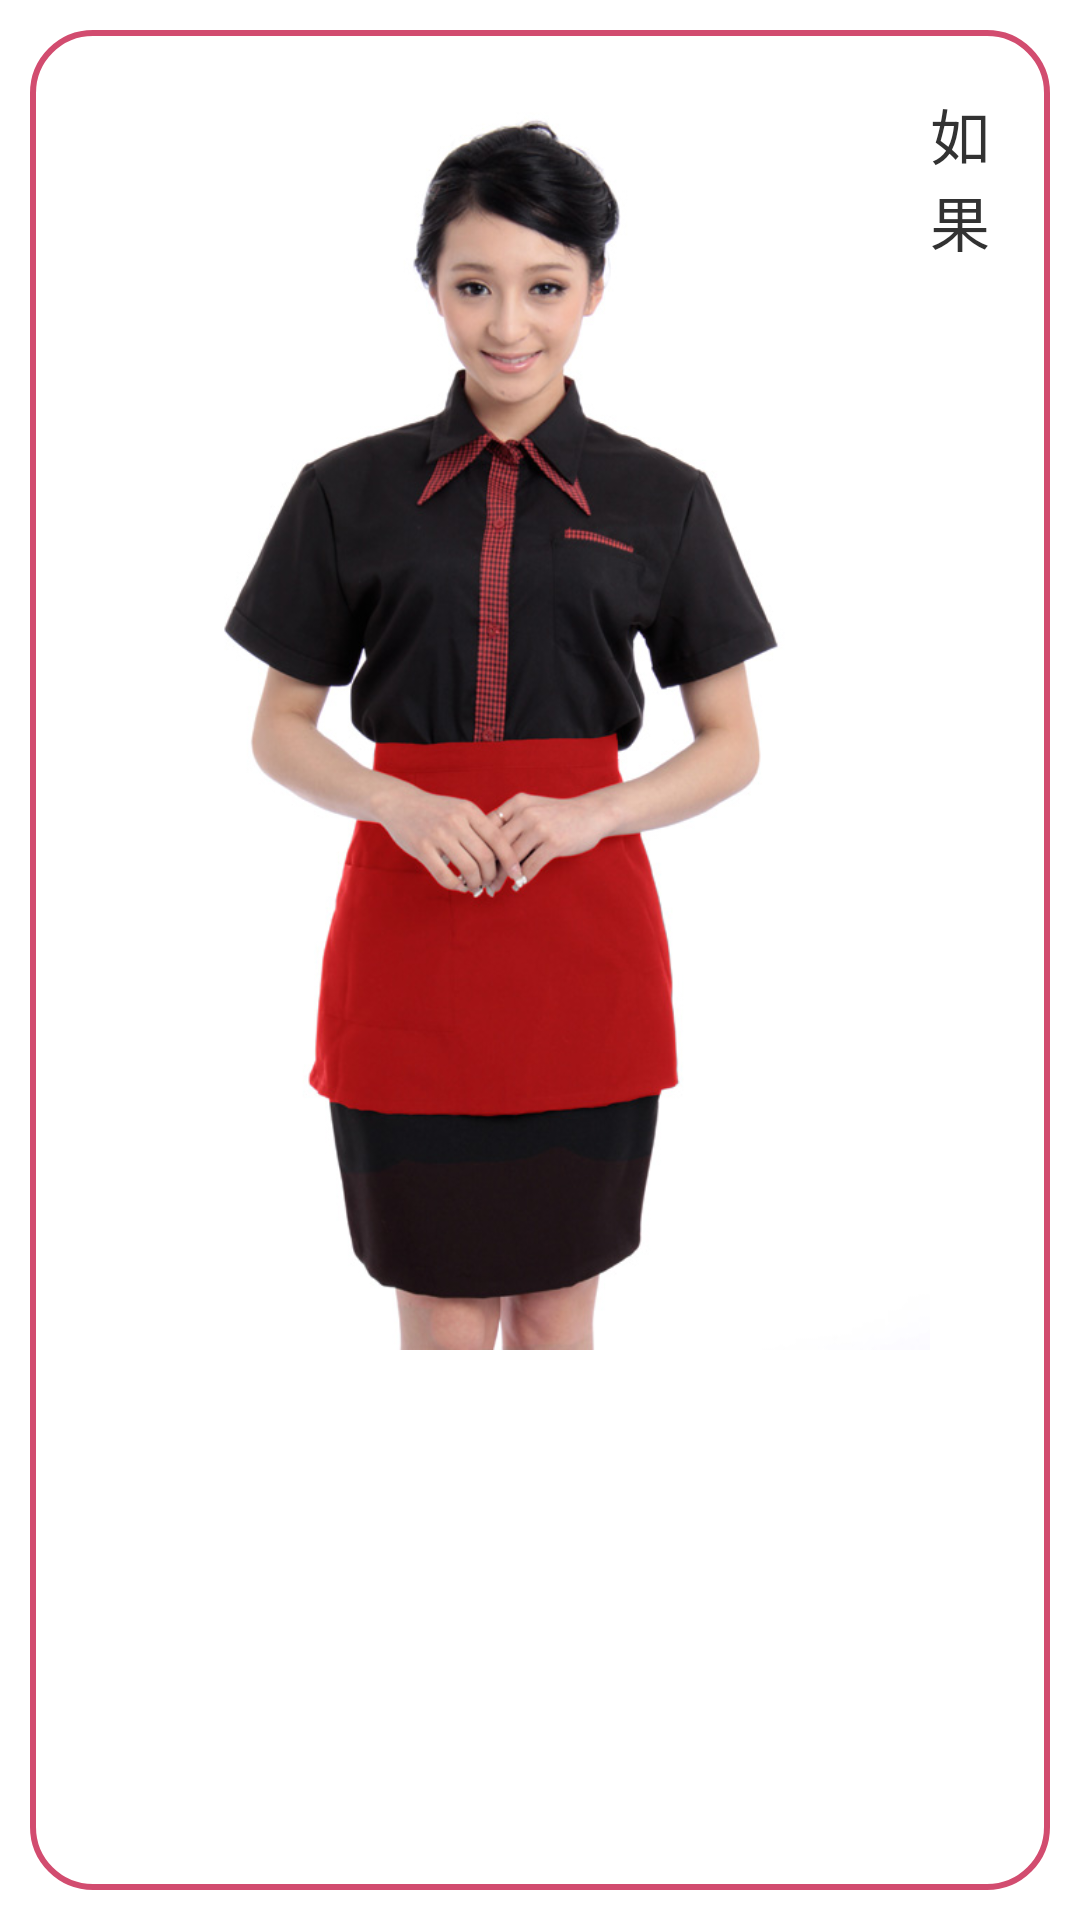

Here is an Android app screen rendered from its layout file. Give the layout XML and the strings, colors and styles it references.
<!-- AndroidManifest.xml: application theme AppTheme -->
<!-- res/layout/guide_3.xml -->
<?xml version="1.0" encoding="utf-8"?>
<LinearLayout xmlns:android="http://schemas.android.com/apk/res/android"
    android:layout_width="match_parent"
    android:layout_height="match_parent"
    android:orientation="horizontal" >

    <LinearLayout
        android:layout_width="fill_parent"
        android:layout_height="fill_parent"
        android:layout_marginBottom="10dp"
        android:layout_marginLeft="10dp"
        android:layout_marginRight="10dp"
        android:layout_marginTop="10dp"
        android:background="@drawable/dishlist_border"
        android:orientation="horizontal" >

        <ImageView
            android:layout_width="280dp"
            android:layout_height="fill_parent"
            android:layout_gravity="center_horizontal|center_vertical"
            android:scaleType="fitStart"
            android:src="@drawable/waiter1" />

        <LinearLayout
            android:layout_width="wrap_content"
            android:layout_height="fill_parent"
            android:orientation="vertical" >

            <TextView
                android:layout_width="wrap_content"
                android:layout_height="60dp"
                android:layout_gravity="left"
                android:text="如果您有任何需要可以点击按钮呼叫服务员"
                android:textSize="20sp" />

            <TextView
                android:id="@+id/tvMessage"
                android:layout_width="wrap_content"
                android:layout_height="wrap_content"
                android:layout_gravity="left"
                android:layout_marginTop="70dp"
                android:text="您的服务已提交到系统，服务员将为你服务请稍等..."
                android:visibility="invisible" />

            <Button
                android:id="@+id/btn_call"
                android:layout_width="wrap_content"
                android:layout_height="wrap_content"
                android:layout_gravity="center_horizontal|center_vertical"
                android:layout_marginTop="50dp"
                android:background="@drawable/button_selector"
                android:text="呼叫服务"
                android:textSize="20sp" />
        </LinearLayout>
    </LinearLayout>

</LinearLayout>
<!-- resources referenced by this layout -->
<resources>
  <!-- drawable button_selector (drawable) -->
  <?xml version="1.0" encoding="utf-8"?>
  <selector xmlns:android="http://schemas.android.com/apk/res/android" >
      <item android:drawable="@drawable/btn_normal" android:state_pressed="false"/>
          <item android:drawable="@drawable/btn_pressed" android:state_pressed="true"/>
  
  </selector>
  <!-- drawable dishlist_border (drawable) -->
  <?xml version="1.0" encoding="utf-8"?>
  <shape xmlns:android="http://schemas.android.com/apk/res/android" >
  
      <solid android:color="#FFFFFF" />
  
      <stroke
          android:width="2dp"
          android:color="#d24c6f" />
  
      <padding
          android:bottom="20dp"
          android:left="20dp"
          android:right="20dp"
          android:top="20dp" />
  
      <corners android:radius="20dip" />
  
  </shape>
  <!-- drawable waiter1: png bitmap (drawable-hdpi, 67058 bytes) -->
  <style name="AppTheme" parent="AppBaseTheme">
          
      </style>
  <!-- drawable btn_normal: png bitmap (drawable-hdpi, 3311 bytes) -->
  <!-- drawable btn_pressed: png bitmap (drawable-hdpi, 3315 bytes) -->
  <style name="AppBaseTheme" parent="android:Theme.Light">
          
      </style>
</resources>
